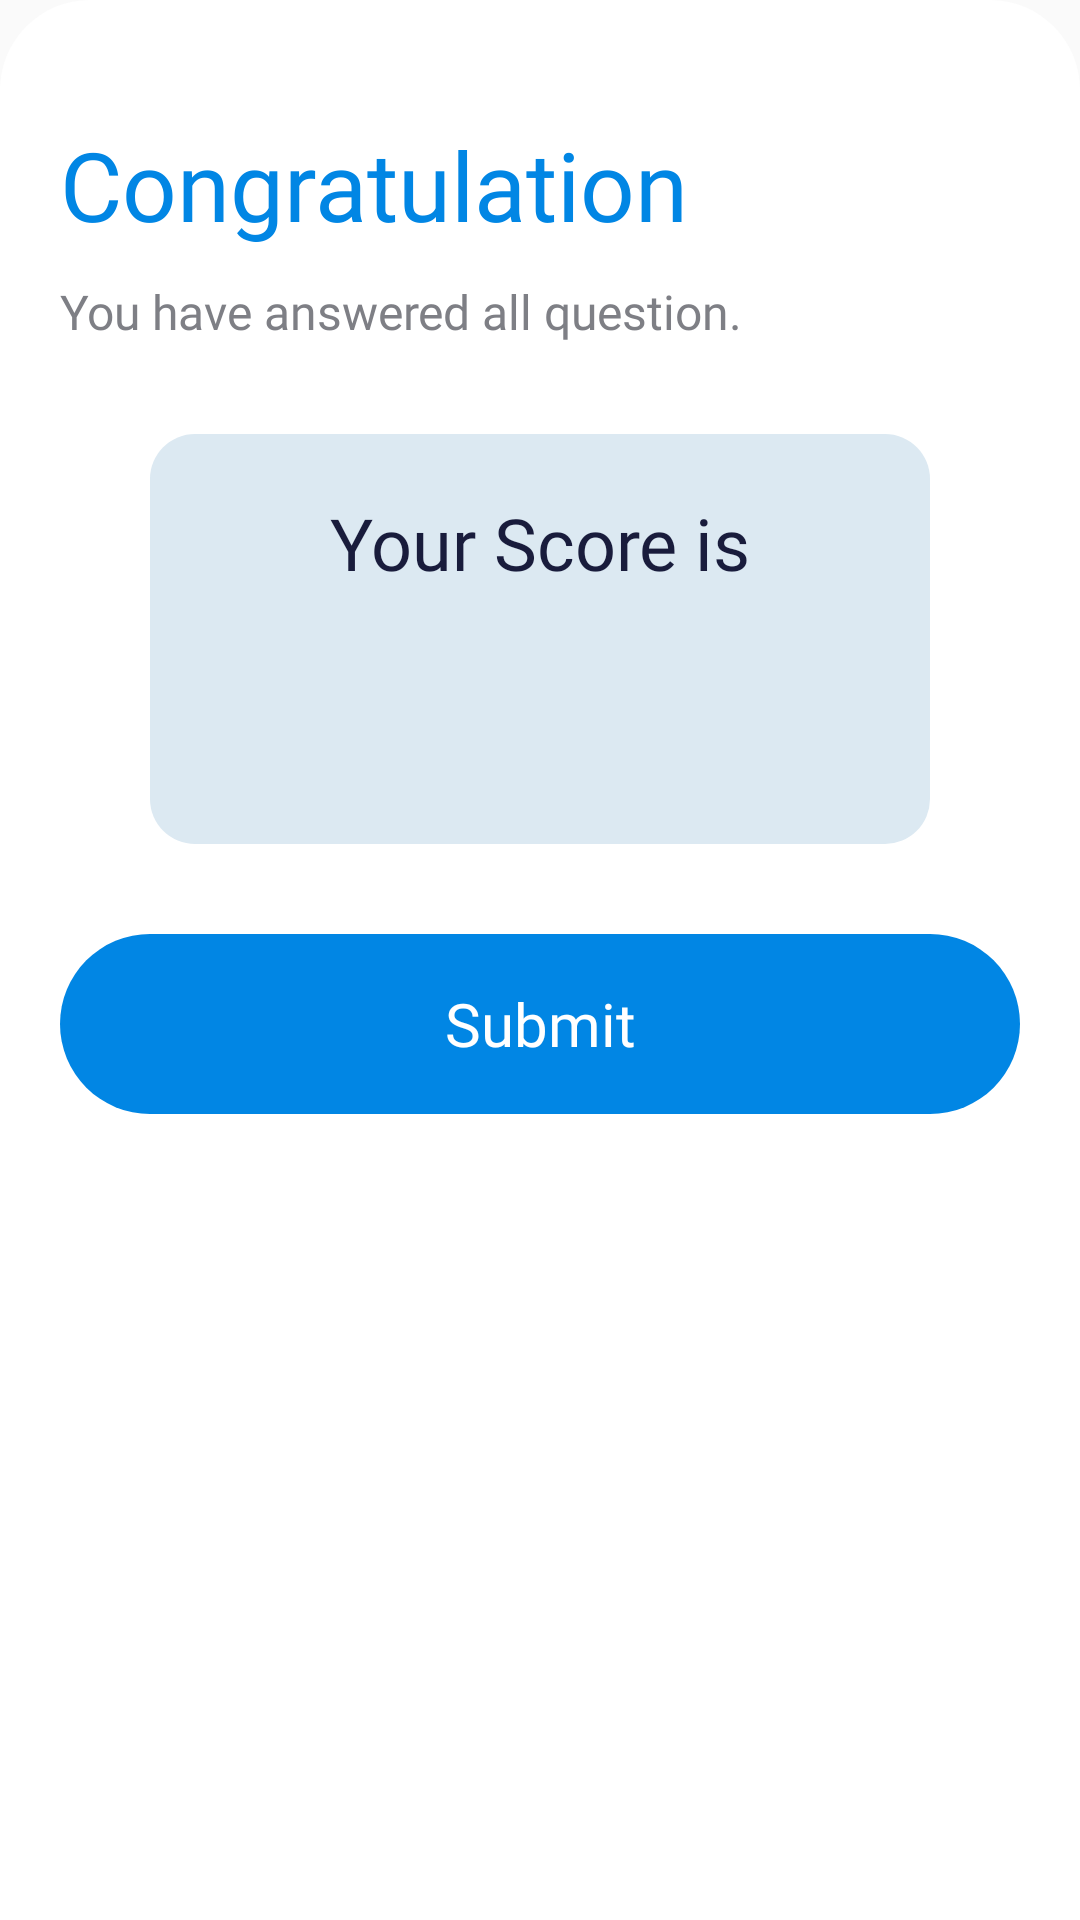

Write the Android layout XML for this screen, with the resource values it uses.
<!-- AndroidManifest.xml: application theme Theme.Examiner -->
<!-- res/layout/bottom_dialog_exam_complete.xml -->
<?xml version="1.0" encoding="utf-8"?>
<LinearLayout xmlns:android="http://schemas.android.com/apk/res/android"
    android:layout_width="match_parent"
    android:layout_height="match_parent"
    android:background="@drawable/white_radius_top_bg"
    android:orientation="vertical"
    android:padding="20dp">

    <TextView
        android:layout_width="match_parent"
        android:layout_height="wrap_content"
        android:layout_marginTop="20dp"
        android:fontFamily="@font/barlow_semibold"
        android:text="@string/congratulation"
        android:textColor="@color/blue_pr"
        android:textSize="32sp" />

    <TextView
        android:layout_width="match_parent"
        android:layout_height="wrap_content"
        android:layout_marginTop="10dp"
        android:fontFamily="@font/barlow_regular"
        android:text="@string/answered_all"
        android:textColor="@color/black_sc"
        android:textSize="16sp" />

    <LinearLayout
        android:layout_width="match_parent"
        android:layout_height="wrap_content"
        android:layout_margin="30dp"
        android:background="@drawable/blue_sc_bg"
        android:orientation="vertical"
        android:padding="20dp">

        <TextView
            android:layout_width="match_parent"
            android:layout_height="wrap_content"
            android:fontFamily="@font/barlow_regular"
            android:text="@string/your_score_txt"
            android:textAlignment="center"
            android:textColor="@color/black_pr"
            android:textSize="24sp" />

        <TextView
            android:id="@+id/txt_show_exam_result"
            android:layout_width="match_parent"
            android:layout_height="wrap_content"
            android:fontFamily="@font/barlow_semibold"
            android:textAlignment="center"
            android:textColor="@color/blue_pr"
            android:textSize="48sp" />

    </LinearLayout>

    <androidx.appcompat.widget.AppCompatButton
        android:id="@+id/btn_exam_complete_continue"
        style="@style/blue_btn_style"
        android:layout_marginBottom="20dp"
        android:text="@string/submit" />
</LinearLayout>
<!-- resources referenced by this layout -->
<resources>
  <color name="black_pr">#191C3C</color>
  <color name="black_sc">#7E7F85</color>
  <color name="blue_pr">#0186E4</color>
  <!-- drawable blue_sc_bg (drawable) -->
  <?xml version="1.0" encoding="utf-8"?>
  <shape
      xmlns:android="http://schemas.android.com/apk/res/android"
      android:shape="rectangle">
      <solid android:color="@color/blue_sc"/>
      <corners android:radius="15dp"/>
  </shape>
  <!-- drawable white_radius_top_bg (drawable) -->
  <?xml version="1.0" encoding="utf-8"?>
  <shape
      xmlns:android="http://schemas.android.com/apk/res/android"
      android:shape="rectangle">
      <solid android:color="@color/white_pr"/>
      <corners
          android:topRightRadius="30dp"
          android:topLeftRadius="30dp"/>
  </shape>
  <string name="answered_all">You have answered all question.</string>
  <string name="congratulation">Congratulation</string>
  <string name="submit">Submit</string>
  <string name="your_score_txt">Your Score is</string>
  <style name="blue_btn_style" parent="Widget.AppCompat.Button.Borderless">
          <item name="android:layout_width">match_parent</item>
          <item name="android:layout_height">60dp</item>
          <item name="android:gravity">center</item>
          <item name="android:textSize">20sp</item>
          <item name="android:textAllCaps">false</item>
          <item name="android:textColor">@color/white_pr</item>
          <item name="android:fontFamily">@font/barlow_regular</item>
          <item name="android:foreground">@drawable/white_ripple</item>
          <item name="android:background">@drawable/blue_btn_bg</item>
      </style>
  <style name="Theme.Examiner" parent="Base.Theme.Examiner" />
  <color name="blue_sc">#DCE9F2</color>
  <color name="white_pr">#FFFFFFFF</color>
  <!-- drawable white_ripple (drawable) -->
  <?xml version="1.0" encoding="utf-8"?>
  <ripple
      xmlns:android="http://schemas.android.com/apk/res/android"
      android:color="@color/white_sc">
  
  </ripple>
  <!-- drawable blue_btn_bg (drawable) -->
  <?xml version="1.0" encoding="utf-8"?>
  <shape
      xmlns:android="http://schemas.android.com/apk/res/android"
      android:shape="rectangle">
      <solid android:color="@color/blue_pr"/>
      <corners android:radius="50dp"/>
  </shape>
  <style name="Base.Theme.Examiner" parent="Theme.AppCompat.Light.NoActionBar">
          
          
      </style>
  <color name="white_sc">#80FFFFFF</color>
</resources>
